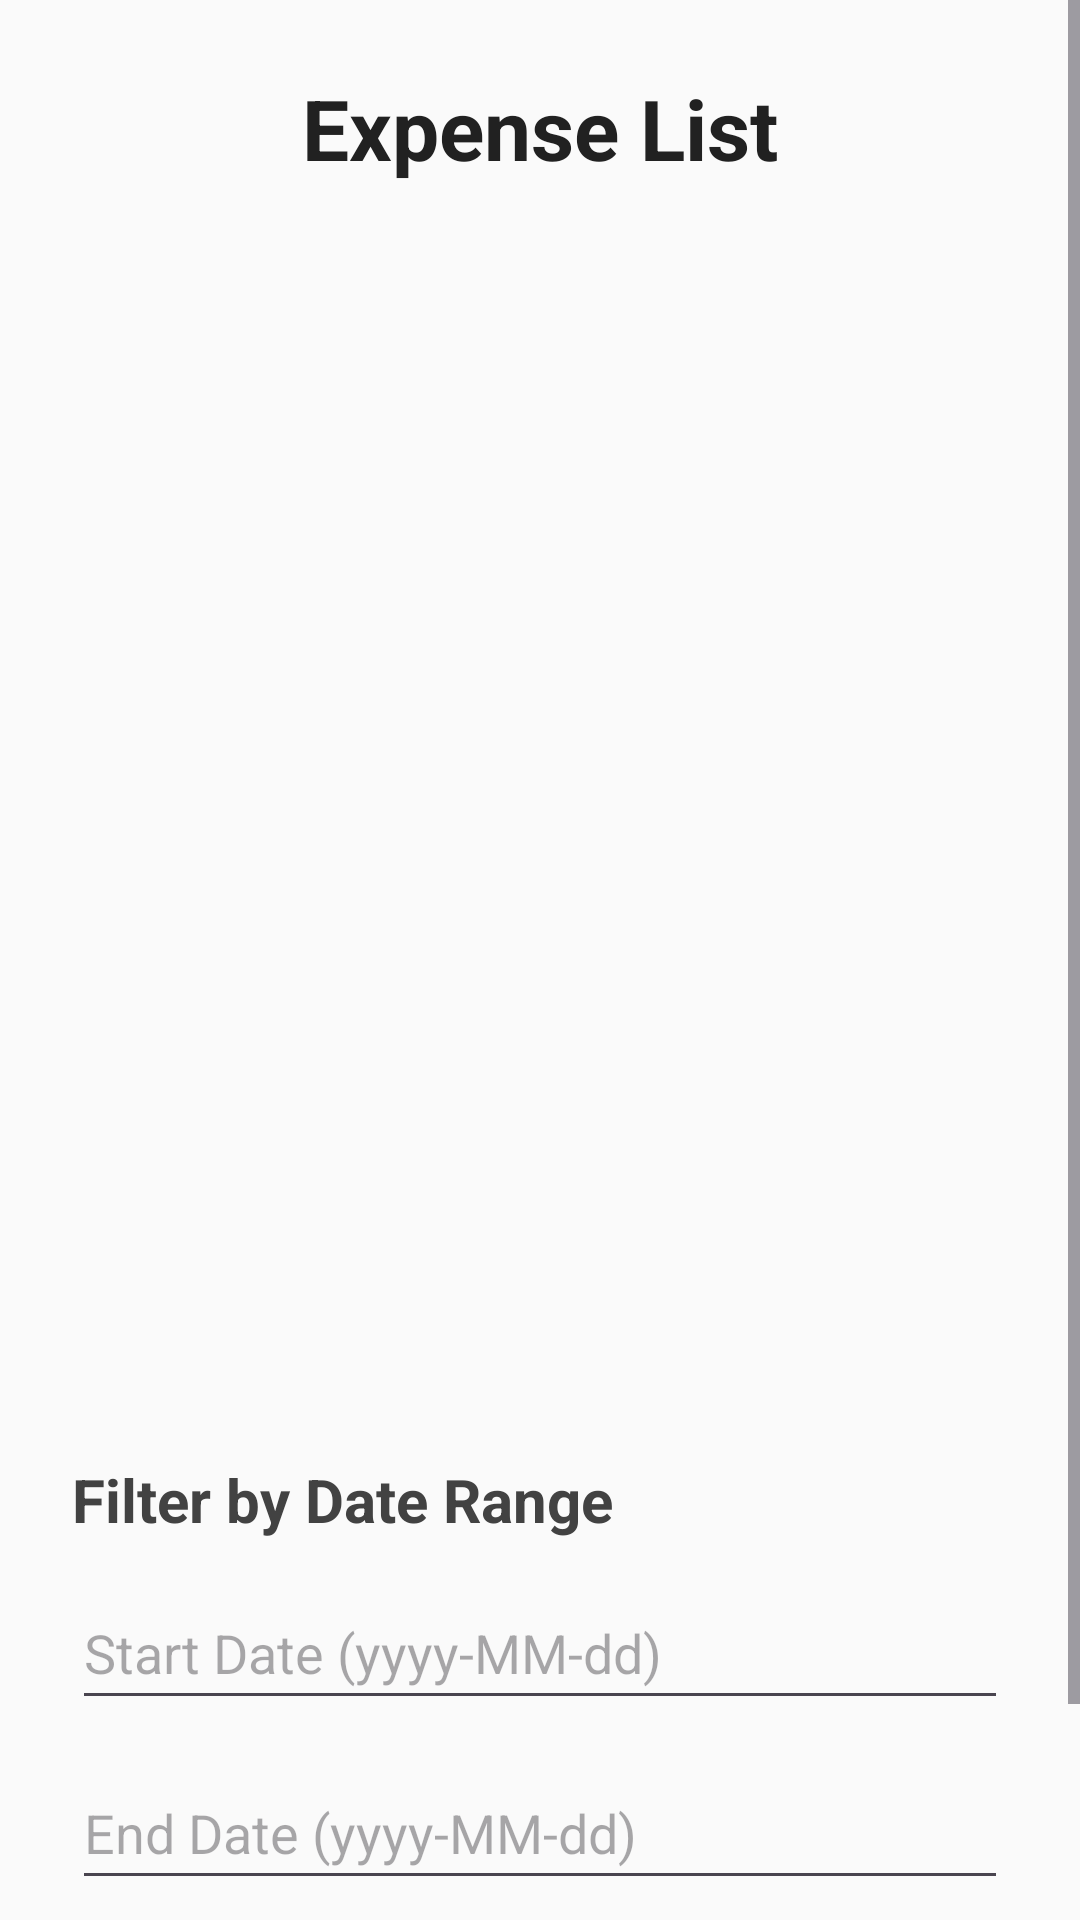

The Android layout XML behind this screen, and the referenced resources:
<!-- AndroidManifest.xml: application theme Theme.ProgProject2 -->
<!-- res/layout/activity_view_list.xml -->
<?xml version="1.0" encoding="utf-8"?>
<ScrollView xmlns:android="http://schemas.android.com/apk/res/android"
    android:layout_width="match_parent"
    android:layout_height="match_parent"
    android:background="#FAFAFA"
    android:fillViewport="true">

    <LinearLayout
        android:id="@+id/main"
        android:layout_width="match_parent"
        android:layout_height="wrap_content"
        android:orientation="vertical"
        android:padding="24dp">

        
        <TextView
            android:layout_width="match_parent"
            android:layout_height="wrap_content"
            android:text="Expense List"
            android:textSize="28sp"
            android:textStyle="bold"
            android:textAlignment="center"
            android:textColor="#212121"
            android:layout_marginBottom="24dp" />

        
        <ListView
            android:id="@+id/expenseListView"
            android:layout_width="349dp"
            android:layout_height="377dp"
            android:layout_marginBottom="24dp"
            android:divider="@android:color/darker_gray"
            android:dividerHeight="1dp" />

        
        <TextView
            android:layout_width="match_parent"
            android:layout_height="wrap_content"
            android:text="Filter by Date Range"
            android:textSize="20sp"
            android:textStyle="bold"
            android:layout_marginBottom="12dp"
            android:textColor="#424242" />

        <EditText
            android:id="@+id/startDateInput"
            android:layout_width="match_parent"
            android:layout_height="48dp"
            android:hint="Start Date (yyyy-MM-dd)"
            android:inputType="date" />

        <EditText
            android:id="@+id/endDateInput"
            android:layout_width="match_parent"
            android:layout_height="48dp"
            android:hint="End Date (yyyy-MM-dd)"
            android:inputType="date"
            android:layout_marginTop="12dp" />

        <Button
            android:id="@+id/filterButton"
            android:layout_width="match_parent"
            android:layout_height="wrap_content"
            android:text="Filter Expenses"
            android:layout_marginTop="16dp"
            android:backgroundTint="@android:color/holo_blue_light"
            android:textColor="@android:color/white" />

    </LinearLayout>
</ScrollView>
<!-- resources referenced by this layout -->
<resources>
  <style name="Theme.ProgProject2" parent="Base.Theme.ProgProject2" />
  <style name="Base.Theme.ProgProject2" parent="Theme.Material3.DayNight.NoActionBar">
          
          
      </style>
</resources>
